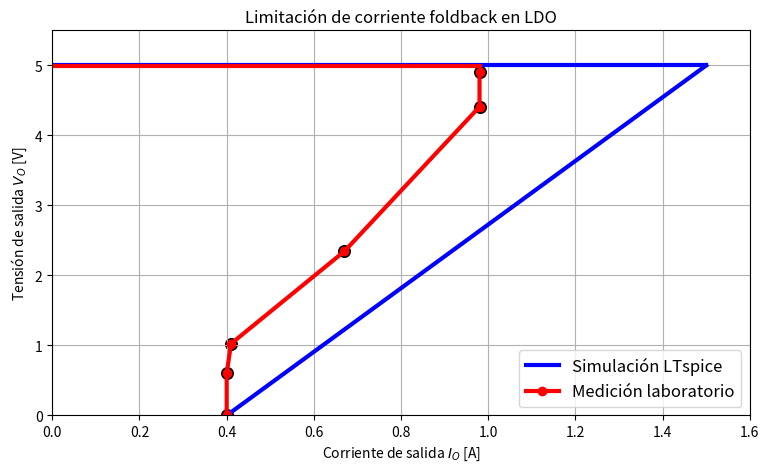

Here is the Python script that generated this plot:
import numpy as np
import matplotlib.pyplot as plt

# =========================================
# SIMULACIÓN (ideal LTspice)
# =========================================
Io_sim_1 = np.linspace(0, 1.5, 200)
Vo_sim_1 = np.full_like(Io_sim_1, 5.0)

Io_sim_2 = np.linspace(1.5, 0.4, 200)
Vo_sim_2 = np.linspace(5.0, 0.0, 200)

# =========================================
# MODELO EXPERIMENTAL (consistente con medición)
# =========================================
Io_lab = np.array([0.4, 0.4, 0.41, 0.67, 0.98, 0.98])
Vo_lab = np.array([0.0, 0.6, 1.025, 2.345, 4.41, 4.9])

Io_med_2 = np.linspace(0, 0.980, 200)
Vo_med_reg = np.full_like(Io_sim_1, 4.99)

# =========================================
# GRAFICO
# =========================================
plt.figure(figsize=(9,5))

# Simulación
plt.plot(Io_sim_1, Vo_sim_1, 'b', linewidth=3, label='Simulación LTspice')
plt.plot(Io_sim_2, Vo_sim_2, 'b', linewidth=3)

# Medición real (curva real)
plt.plot(Io_med_2, Vo_med_reg, 'r', linewidth=3)
plt.plot(Io_lab, Vo_lab, 'r-o', linewidth=3, label='Medición laboratorio')

# Puntos
plt.scatter(Io_lab, Vo_lab, color='black', s=70)

# =========================================
# FORMATO
# =========================================
plt.xlabel('Corriente de salida $I_O$ [A]')
plt.ylabel('Tensión de salida $V_O$ [V]')
plt.title('Limitación de corriente foldback en LDO')

plt.grid(True)

plt.legend(fontsize=12, loc='best')
plt.xlim(0, 1.6)
plt.ylim(0, 5.5)

plt.show()
